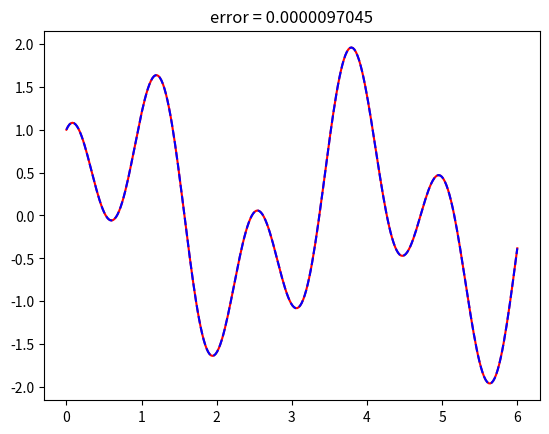

This chart was generated by the following Python code:
import numpy as np
import matplotlib.pyplot as plt

domain = [0,6]

lam = 30

def u_exact(x):
    return np.sin(2*x) + np.cos(5*x)

def f(x):
    return 26*np.sin(2*x) + 5*np.cos(5*x)

def centers_radii(N):
    centers = np.linspace(domain[0], domain[1], num=N)
    return centers, (centers[1] - centers[0]) / 2

def normalize_coordinate(x,xn,r_n):
    return (x-xn)/r_n

#Returns POU value of x in center xn

#Returns POU value of x in center xn
def psi(x, xn, radii):
    x_norm = normalize_coordinate(x, xn, radii)

    if -5/4 <= x_norm < -3/4:
        return (1 + np.sin(2 * np.pi * x_norm)) / 2
    elif -3/4 <= x_norm < 3/4:
        return 1
    elif 3/4 <= x_norm < 5/4:
        return (1 - np.sin(2 * np.pi * x_norm)) / 2
    else:
        return 0

#Returns value of the first derivative of the POU in x
def first_derivative_psi(x, xn, radii):
    x_norm = normalize_coordinate(x, xn, radii)

    if -5 / 4 <= x_norm < -3 / 4:
        return (np.pi * np.cos(2 * np.pi * x_norm)) * (1 / radii)
    elif -3 / 4 <= x_norm < 3 / 4:
        return 0
    elif 3 / 4 <= x_norm < 5 / 4:
        return (-np.pi * np.cos(2 * np.pi * x_norm)) * (1 / radii)
    else:
        return 0


#Returns value of the second derivative of the POU in x
def second_derivative_psi(x, xn, r_n):
    x_norm = normalize_coordinate(x, xn, r_n)
    if -5 / 4 <= x_norm < -3 / 4:
        return (-2 * np.pi ** 2 * np.sin(2 * np.pi * x_norm)) * ((1 / r_n) ** 2)
    elif -3 / 4 <= x_norm < 3 / 4:
        return 0
    elif 3 / 4 <= x_norm < 5 / 4:
        return (2 * np.pi ** 2 * np.sin(2 * np.pi * x_norm)) * ((1 / r_n) ** 2)
    else:
        return 0

#Returns a list of random vector '(weight, bias)' for each random feature function
#weight: Jn weights in [-R, R]^d
#bias: Jn biases in [-R, R]
def generate_feature_vectors(Jn, R):
    weights = np.random.uniform(-8, 8, size=Jn)
    biases = np.random.uniform(-np.pi, np.pi, size=Jn)
    return [[weights[i], biases[i]] for i in range(Jn)]

#Returns value of the feature_function using feature_vector (weight,bias) in center xn
def feature_function(x, feature_vector):
    return np.cos(x * feature_vector[0] + feature_vector[1])

#Returns the value of the first derivative of the feature_function for a point x in xn
def first_derivative_feature(x, feature_vector):
    return feature_vector[0]*(-np.sin(x * feature_vector[0] + feature_vector[1]))

#Returns the value of the second derivative of the feature_function for a point x in xn
def second_derivative_feature(x, feature_vector):
    return feature_vector[0]**2*(-np.cos(x * feature_vector[0] + feature_vector[1]))

#sample points randomly in the domain
def collocation_points_interior(I):
    return np.random.uniform(domain[0], domain[1], I)

#not being used currently
def collocation_points_boundary():
    return [domain[0], domain[1]]

# To compute the matrices
def P(x, xn, feature_vector, r):
    return (psi(x, xn, r) * second_derivative_feature(x, feature_vector)
            + 2 * first_derivative_psi(x, xn, r) * first_derivative_feature(x, feature_vector)
            + second_derivative_psi(x, xn, r) * feature_function(x, feature_vector)
            + lam * psi(x, xn, r) * feature_function(x, feature_vector))

# Calculate approximate solution using u_values
def approximate_solution(x):
    total = 0
    for n in range(len(centers)):
        pou = psi(x, centers[n], radii)
        for j in range(0, M):
            unj = U[n * M + j]
            feature_value = feature_function(x, feature_vectors_list[n][j])
            total += unj * feature_value * pou
    return total


for M in [20]:
    err_list = []
    for i in range(1):
        N = 3
        Q = M*N*5
        lamB = Q//20

        #calculate values
        centers, radii = centers_radii(N)

        #For each center, we generate a list of Jn random features vectors (weight,bias)
        feature_vectors_list = [generate_feature_vectors(M, radii) for i in centers]

        #Initialize matrices to zero
        A = np.zeros((len(centers) * M, len(centers) * M))
        B = np.zeros(len(centers) * M)

        #Choose collocation points
        collocation_points = collocation_points_interior(Q)

        #Compute matrice entries
        for N in range(len(centers)):
            for J in range(0, M):
                for n in range(len(centers)):
                    for j in range(0, M):
                        total = 0
                        for x in collocation_points:
                            P_nj = P(x, centers[n], feature_vectors_list[n][j], radii)
                            P_NJ = P(x, centers[N], feature_vectors_list[N][J], radii)
                            total += 2 * P_nj * P_NJ
                        A[N * M + J, n * M + j] += total
                        total = 0
                        for x in domain:
                            total += 2* lamB *psi(x,centers[n], radii) * feature_function(x,feature_vectors_list[n][j]) * psi(x,centers[N], radii) * feature_function(x,feature_vectors_list[N][J])
                        A[N * M + J, n * M + j] += total
                total = 0
                for xi in collocation_points:
                    P_NJ = P(xi, centers[N], feature_vectors_list[N][J], radii)
                    total += 2 * f(xi) * P_NJ
                for xb in domain:
                    total += 2 * lamB *u_exact(xb) * psi(xb, centers[N], radii) * feature_function(xb, feature_vectors_list[N][J])
                B[N * M + J] = total

        #Solve to find optimal u_values
        U, _, _, _ = np.linalg.lstsq(A, B, rcond=None)


        points = np.linspace(domain[0], domain[1], 300)
        approximation = [approximate_solution(x) for x in points]
        exact = [u_exact(x) for x in points]

        errors = np.abs(np.array(exact) - np.array(approximation))
        err_list.append(np.max(errors))
        plt.title("error = {:.10f}".format(np.max(errors)))
        plt.plot(points, exact, color="red")
        plt.plot(points, approximation, '--', color="blue")
        plt.show()

    print("error run " + str(M))
    print(np.mean(err_list))
    print("variance run " + str(M))
    print(np.var(err_list))
